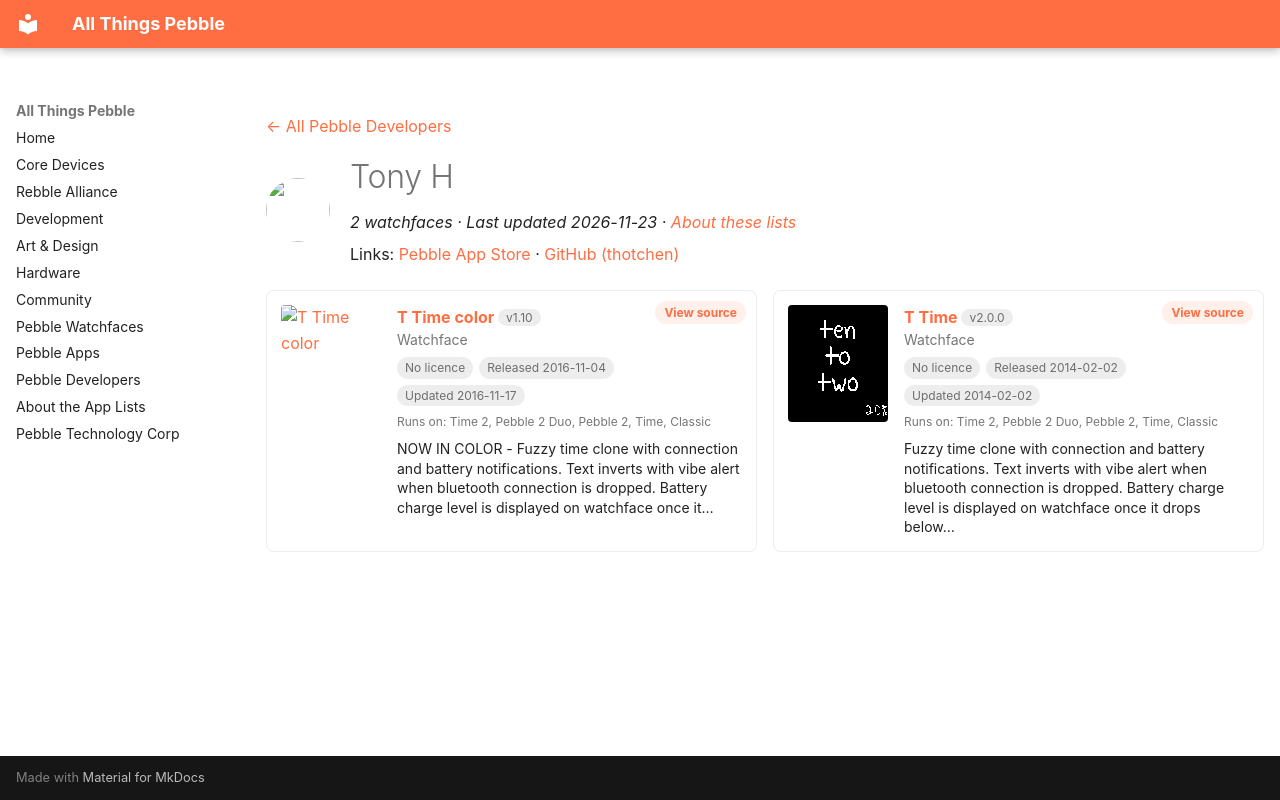

repository: saltedlolly/all-things-pebble · page: developers/tony-h.html · generator: mkdocs

---
title: "Tony H"
hide:
  - toc
---

<!-- Generated by scripts/update_app_directory.py: do not edit by hand -->
[← All Pebble Developers](../developers.md)

<div class="dev-header" markdown>
<img class="dev-avatar" src="https://github.com/thotchen.png?size=128" alt="" width="64" height="64" loading="lazy" onerror="this.remove()">
<div class="dev-intro" markdown>

# Tony H

*2 watchfaces · Last updated 2026-11-23 · [About these lists](../about-app-lists.md)*

Links: [Pebble App Store](https://apps.repebble.com/apps/dev/tony-h_52ea86ff413d61820f000053) · [GitHub (thotchen)](https://github.com/thotchen)

</div>
</div>

<div class="dev-controls" data-search-exclude hidden>
<div class="dev-filter" role="group" aria-label="Show"><button type="button" data-filter="all" aria-pressed="true">All <span>2</span></button><button type="button" data-filter="watchface" aria-pressed="false">Watchfaces <span>2</span></button><button type="button" data-filter="watchapp" aria-pressed="false" disabled>Apps <span>0</span></button></div>
<label class="dev-sort">Sort by <select><option value="updated">Recently updated</option><option value="released">Newest release</option><option value="title">A–Z</option></select></label>
</div>

<div class="app-grid dev-apps" data-search-exclude>
<div class="app-card" data-type="watchface" data-title="t time color" data-released="2016-11-04" data-updated="2016-11-17">
<a class="app-shot" href="https://apps.repebble.com/581c64209cbbafcd640000b6" data-search-exclude><img src="../images/apps/581c64209cbbafcd640000b6.png" alt="T Time color" loading="lazy"></a>
<div class="app-info">
<h2 class="app-name" id="app-581c64209cbbafcd640000b6"><a href="https://apps.repebble.com/581c64209cbbafcd640000b6">T Time color</a> <span class="app-version" title="Latest version" data-search-exclude>v1.10</span></h2>
<a class="app-source" href="https://github.com/thotchen/t_time" title="Source code" data-search-exclude>View source</a>
<div class="app-dev">Watchface</div>
<div class="app-tags" data-search-exclude><span class="app-licence app-licence--none" title="Licence">No licence</span> <span title="First published in the app store">Released 2016-11-04</span> <span title="Latest release in the app store">Updated 2016-11-17</span></div>
<div class="app-watches" title="Supported watches" data-search-exclude>Runs on: Time 2, Pebble 2 Duo, Pebble 2, Time, Classic</div>
<p class="app-desc">NOW IN COLOR - Fuzzy time clone with connection and battery notifications. Text inverts with vibe alert when bluetooth connection is dropped. Battery charge level is displayed on watchface once it…</p>
</div>
</div>
<div class="app-card" data-type="watchface" data-title="t time" data-released="2014-02-02" data-updated="2014-02-02">
<a class="app-shot" href="https://apps.repebble.com/52ee524fe75bd2b3f5000014" data-search-exclude><img src="../images/apps/52ee524fe75bd2b3f5000014.png" alt="T Time" loading="lazy"></a>
<div class="app-info">
<h2 class="app-name" id="app-52ee524fe75bd2b3f5000014"><a href="https://apps.repebble.com/52ee524fe75bd2b3f5000014">T Time</a> <span class="app-version" title="Latest version" data-search-exclude>v2.0.0</span></h2>
<a class="app-source" href="https://github.com/thotchen/t_time" title="Source code" data-search-exclude>View source</a>
<div class="app-dev">Watchface</div>
<div class="app-tags" data-search-exclude><span class="app-licence app-licence--none" title="Licence">No licence</span> <span title="First published in the app store">Released 2014-02-02</span> <span title="Latest release in the app store">Updated 2014-02-02</span></div>
<div class="app-watches" title="Supported watches" data-search-exclude>Runs on: Time 2, Pebble 2 Duo, Pebble 2, Time, Classic</div>
<p class="app-desc">Fuzzy time clone with connection and battery notifications. Text inverts with vibe alert when bluetooth connection is dropped. Battery charge level is displayed on watchface once it drops below…</p>
</div>
</div>
</div>
